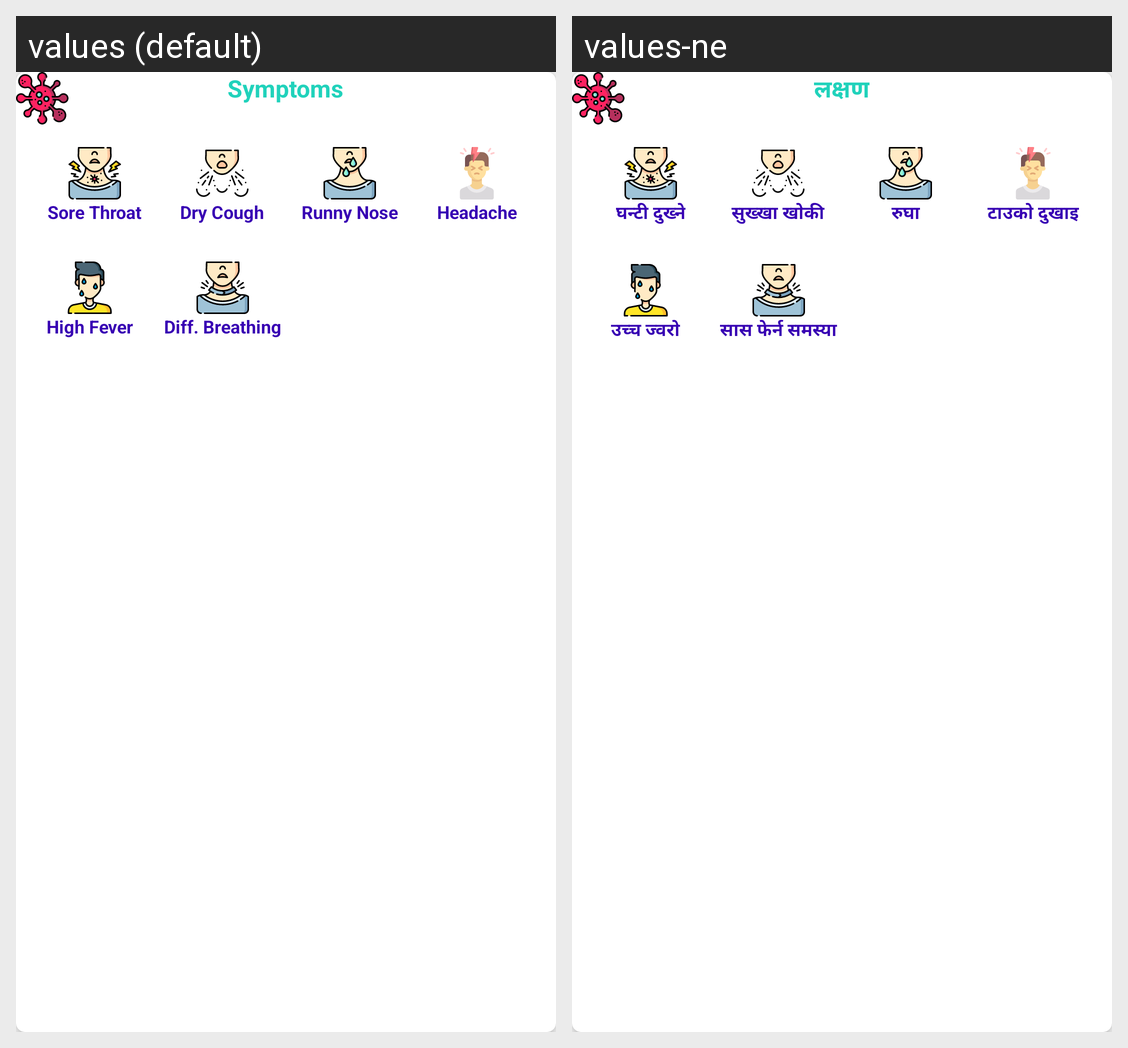

This grid shows one Android layout under two languages. Give, for every string resource on the screen, its name, the default text and each shown locale's text.
Android screen res/layout/symptoms_layout.xml rendered under 2 locales, left to right: values (default), values-ne. Device: Nexus 5 (rendered at 1080×1920; each locale shown at half size, 540×960, under a caption strip naming it); theme AppTheme.
Strings drawn on this screen, with the default value and each locale's value (text and hints the layout hard-codes, and strings that could not be matched under every locale, appear in the picture but are not listed):

symptoms
  values: Symptoms
  values-ne: लक्षण

sore
  values: Sore Throat
  values-ne: घन्टी दुख्ने

cough
  values: Dry Cough
  values-ne: सुख्खा खोकी

nose
  values: Runny Nose
  values-ne: रुघा

head
  values: Headache
  values-ne: टाउको दुखाइ

fever
  values: High Fever
  values-ne: उच्च ज्वरो

dbreathing
  values: Diff. Breathing
  values-ne: सास फेर्न समस्या
